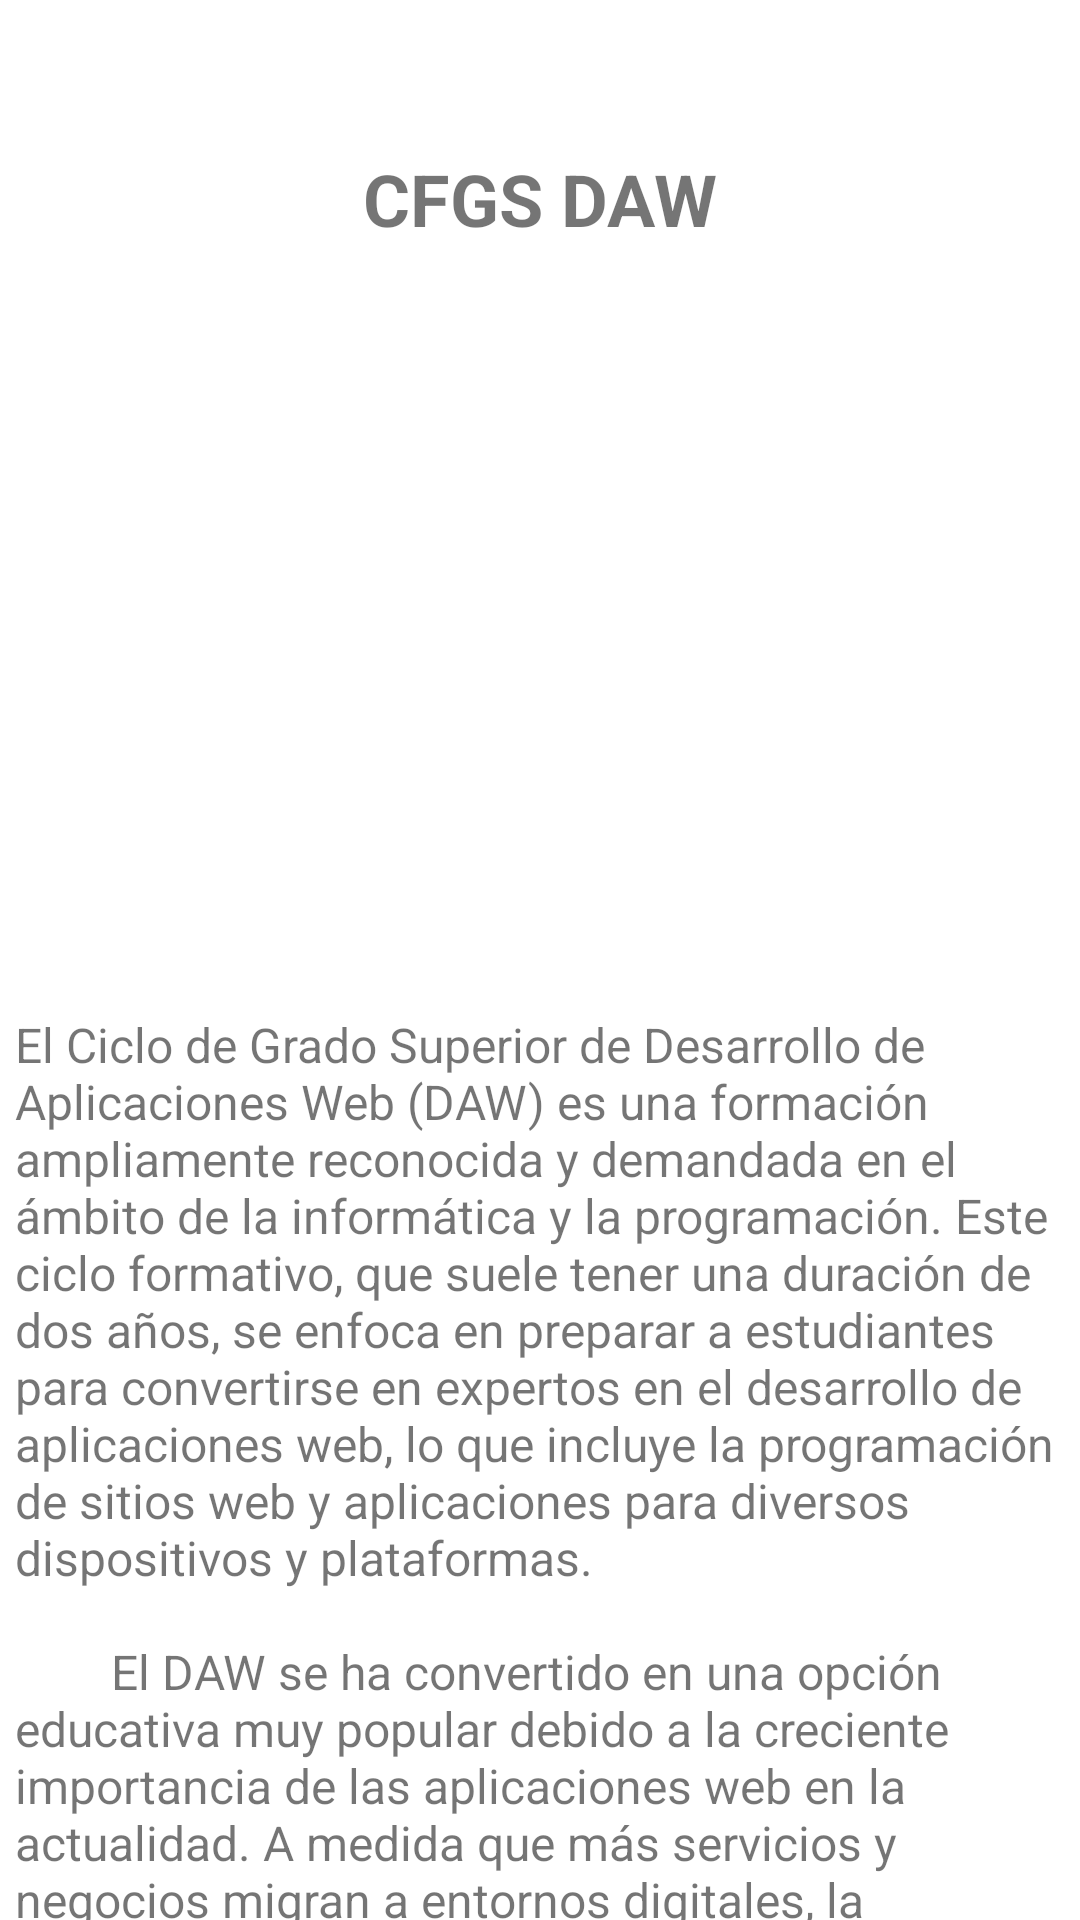

Reconstruct the res/layout file that produces this screen, plus the resources it refers to.
<!-- AndroidManifest.xml: application theme Theme.EjercicioKotlinNavigationDrawer -->
<!-- res/layout/fragment_daw.xml -->
<?xml version="1.0" encoding="utf-8"?>
<LinearLayout xmlns:android="http://schemas.android.com/apk/res/android"
    xmlns:app="http://schemas.android.com/apk/res-auto"
    xmlns:tools="http://schemas.android.com/tools"
    android:layout_width="match_parent"
    android:layout_height="match_parent"
    tools:context=".Fragmentos.DawFragment">

    <androidx.core.widget.NestedScrollView
        android:layout_width="match_parent"
        android:layout_height="match_parent"
        android:layout_marginLeft="5dp"
        android:layout_marginRight="5dp">

        <androidx.constraintlayout.widget.ConstraintLayout
            android:layout_width="match_parent"
            android:layout_height="wrap_content">

            <TextView
                android:id="@+id/textView4"
                android:layout_width="wrap_content"
                android:layout_height="wrap_content"
                android:layout_marginStart="0dp"
                android:layout_marginTop="50dp"
                android:layout_marginEnd="0dp"
                android:text="@string/cf_daw"
                android:textSize="24sp"
                android:textStyle="bold"
                app:layout_constraintEnd_toEndOf="parent"
                app:layout_constraintStart_toStartOf="parent"
                app:layout_constraintTop_toTopOf="parent" />

            <ImageView
                android:id="@+id/imageView5"
                android:layout_width="200dp"
                android:layout_height="200dp"
                android:layout_marginStart="0dp"
                android:layout_marginTop="30dp"
                android:layout_marginEnd="0dp"
                android:src="@drawable/ic_daw"
                app:layout_constraintEnd_toEndOf="parent"
                app:layout_constraintStart_toStartOf="parent"
                app:layout_constraintTop_toBottomOf="@+id/textView4" />

            <TextView
                android:id="@+id/textView5"
                android:layout_width="wrap_content"
                android:layout_height="wrap_content"
                android:layout_marginStart="0dp"
                android:layout_marginTop="25dp"
                android:layout_marginEnd="0dp"
                android:layout_marginBottom="50dp"
                android:text="@string/large_daw"
                android:textSize="16sp"
                app:layout_constraintBottom_toBottomOf="parent"
                app:layout_constraintEnd_toEndOf="parent"
                app:layout_constraintStart_toStartOf="parent"
                app:layout_constraintTop_toBottomOf="@+id/imageView5" />
        </androidx.constraintlayout.widget.ConstraintLayout>
    </androidx.core.widget.NestedScrollView>
</LinearLayout>
<!-- resources referenced by this layout -->
<resources>
  <string name="cf_daw">CFGS DAW</string>
  <string name="large_daw">
          "El Ciclo de Grado Superior de Desarrollo de Aplicaciones Web (DAW) es una formación ampliamente reconocida y demandada en el ámbito de la informática y la programación. Este ciclo formativo, que suele tener una duración de dos años, se enfoca en preparar a estudiantes para convertirse en expertos en el desarrollo de aplicaciones web, lo que incluye la programación de sitios web y aplicaciones para diversos dispositivos y plataformas.
  
          El DAW se ha convertido en una opción educativa muy popular debido a la creciente importancia de las aplicaciones web en la actualidad. A medida que más servicios y negocios migran a entornos digitales, la demanda de profesionales capaces de diseñar, desarrollar y mantener aplicaciones web de alta calidad sigue creciendo.
  
          El plan de estudios de DAW es integral y se enfoca en proporcionar una base sólida en programación, diseño web, bases de datos y tecnologías relacionadas. Los estudiantes aprenden lenguajes de programación como HTML, CSS, JavaScript, PHP, y pueden explorar frameworks y herramientas populares como React, Angular, Vue.js y Django, según la orientación del programa.
  
          El primer año del ciclo a menudo se dedica a establecer una base sólida en programación y diseño web. Los estudiantes adquieren habilidades esenciales para crear interfaces atractivas y funcionales, además de aprender a trabajar con bases de datos y desarrollar aplicaciones web de pequeña escala. Se introducen en conceptos de usabilidad, experiencia de usuario y diseño responsivo.
  
          En el segundo año, los estudiantes se especializan aún más en el desarrollo de aplicaciones web y profundizan en aspectos avanzados como la seguridad en línea, la gestión de proyectos, la arquitectura de software y la implementación de servicios en la nube. También se les brinda la oportunidad de realizar prácticas profesionales en empresas del sector, lo que les permite aplicar sus conocimientos en entornos reales y adquirir experiencia laboral.
  
          El Ciclo de Grado Superior de DAW ofrece una amplia gama de oportunidades profesionales. Los graduados pueden trabajar como desarrolladores web front-end o back-end, diseñadores web, ingenieros de software, especialistas en seguridad informática, consultores de aplicaciones web o emprender sus propios proyectos en el ámbito del desarrollo web. La flexibilidad y la demanda constante de profesionales en este campo hacen que el DAW sea una opción educativa muy atractiva.
  
          Además, aquellos que deseen continuar su educación pueden optar por estudios superiores, como la obtención de un título universitario en informática, ingeniería de software o áreas afines. Esto les permite especializarse aún más en el desarrollo de aplicaciones web o explorar otros campos relacionados con la tecnología.
  
          En resumen, el Ciclo de Grado Superior de Desarrollo de Aplicaciones Web (DAW) es una opción educativa altamente relevante y valiosa en el mundo de la informática y la programación. Prepara a los estudiantes para una amplia variedad de roles en el desarrollo de aplicaciones web, un campo que desempeña un papel fundamental en la transformación digital actual. Con la creciente demanda de aplicaciones web de alta calidad, los profesionales de DAW son esenciales para ayudar a las empresas y organizaciones a alcanzar sus objetivos en línea."
      </string>
  <color name="purple_500">#0000ff</color>
  <color name="purple_700">#FF3700B3</color>
  <color name="white">#FFFFFFFF</color>
  <color name="teal_200">#FF03DAC5</color>
  <color name="teal_700">#FF018786</color>
  <color name="black">#FF000000</color>
</resources>
